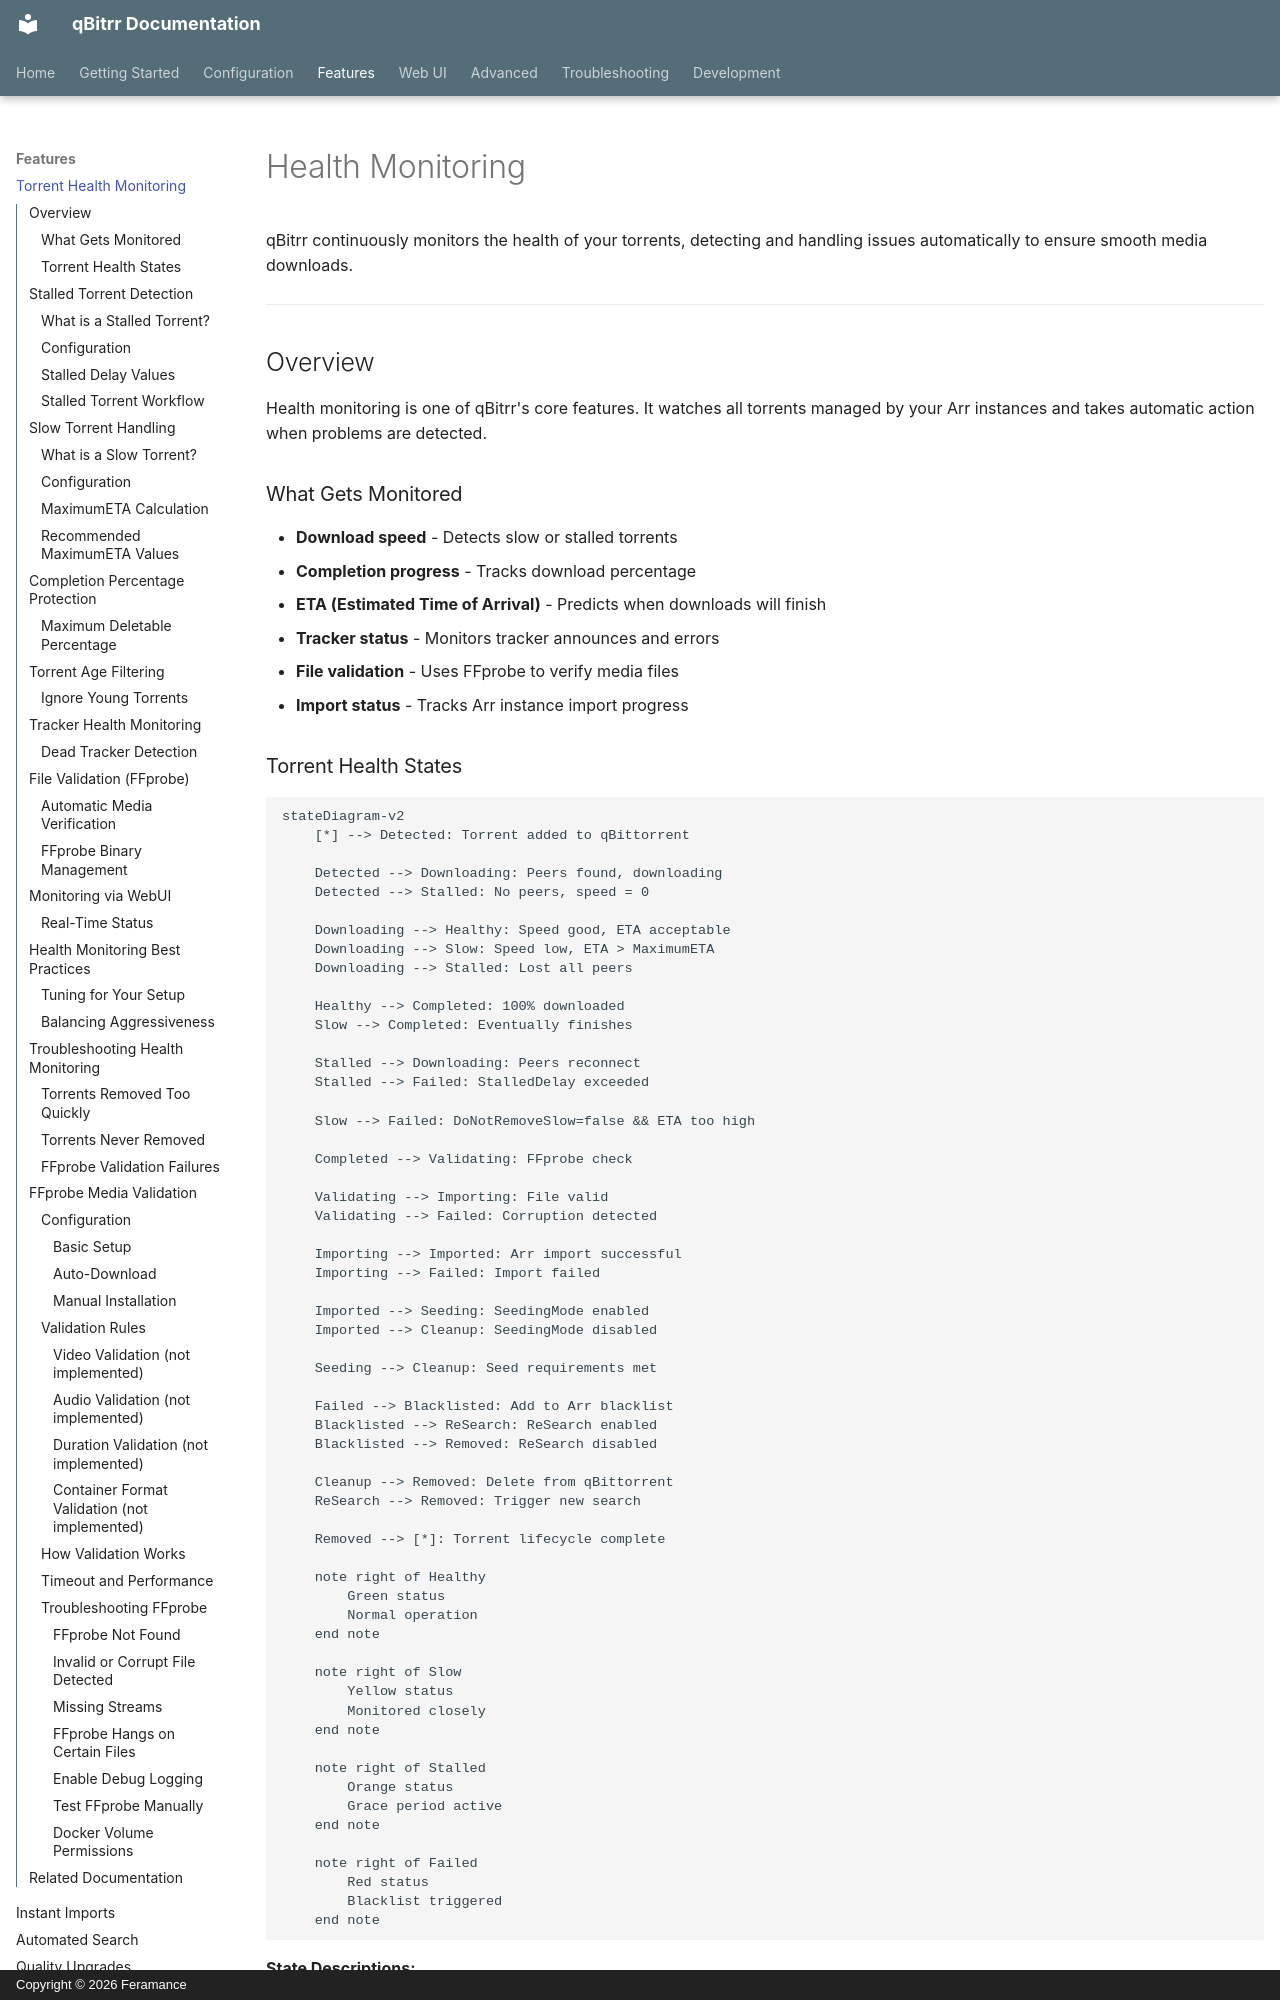

repository: Feramance/qBitrr · page: features/health-monitoring/index.html · generator: mkdocs · copyright: Copyright © 2026 Feramance

# Health Monitoring

qBitrr continuously monitors the health of your torrents, detecting and handling issues automatically to ensure smooth media downloads.

---

## Overview

Health monitoring is one of qBitrr's core features. It watches all torrents managed by your Arr instances and takes automatic action when problems are detected.

### What Gets Monitored

- **Download speed** - Detects slow or stalled torrents
- **Completion progress** - Tracks download percentage
- **ETA (Estimated Time of Arrival)** - Predicts when downloads will finish
- **Tracker status** - Monitors tracker announces and errors
- **File validation** - Uses FFprobe to verify media files
- **Import status** - Tracks Arr instance import progress
